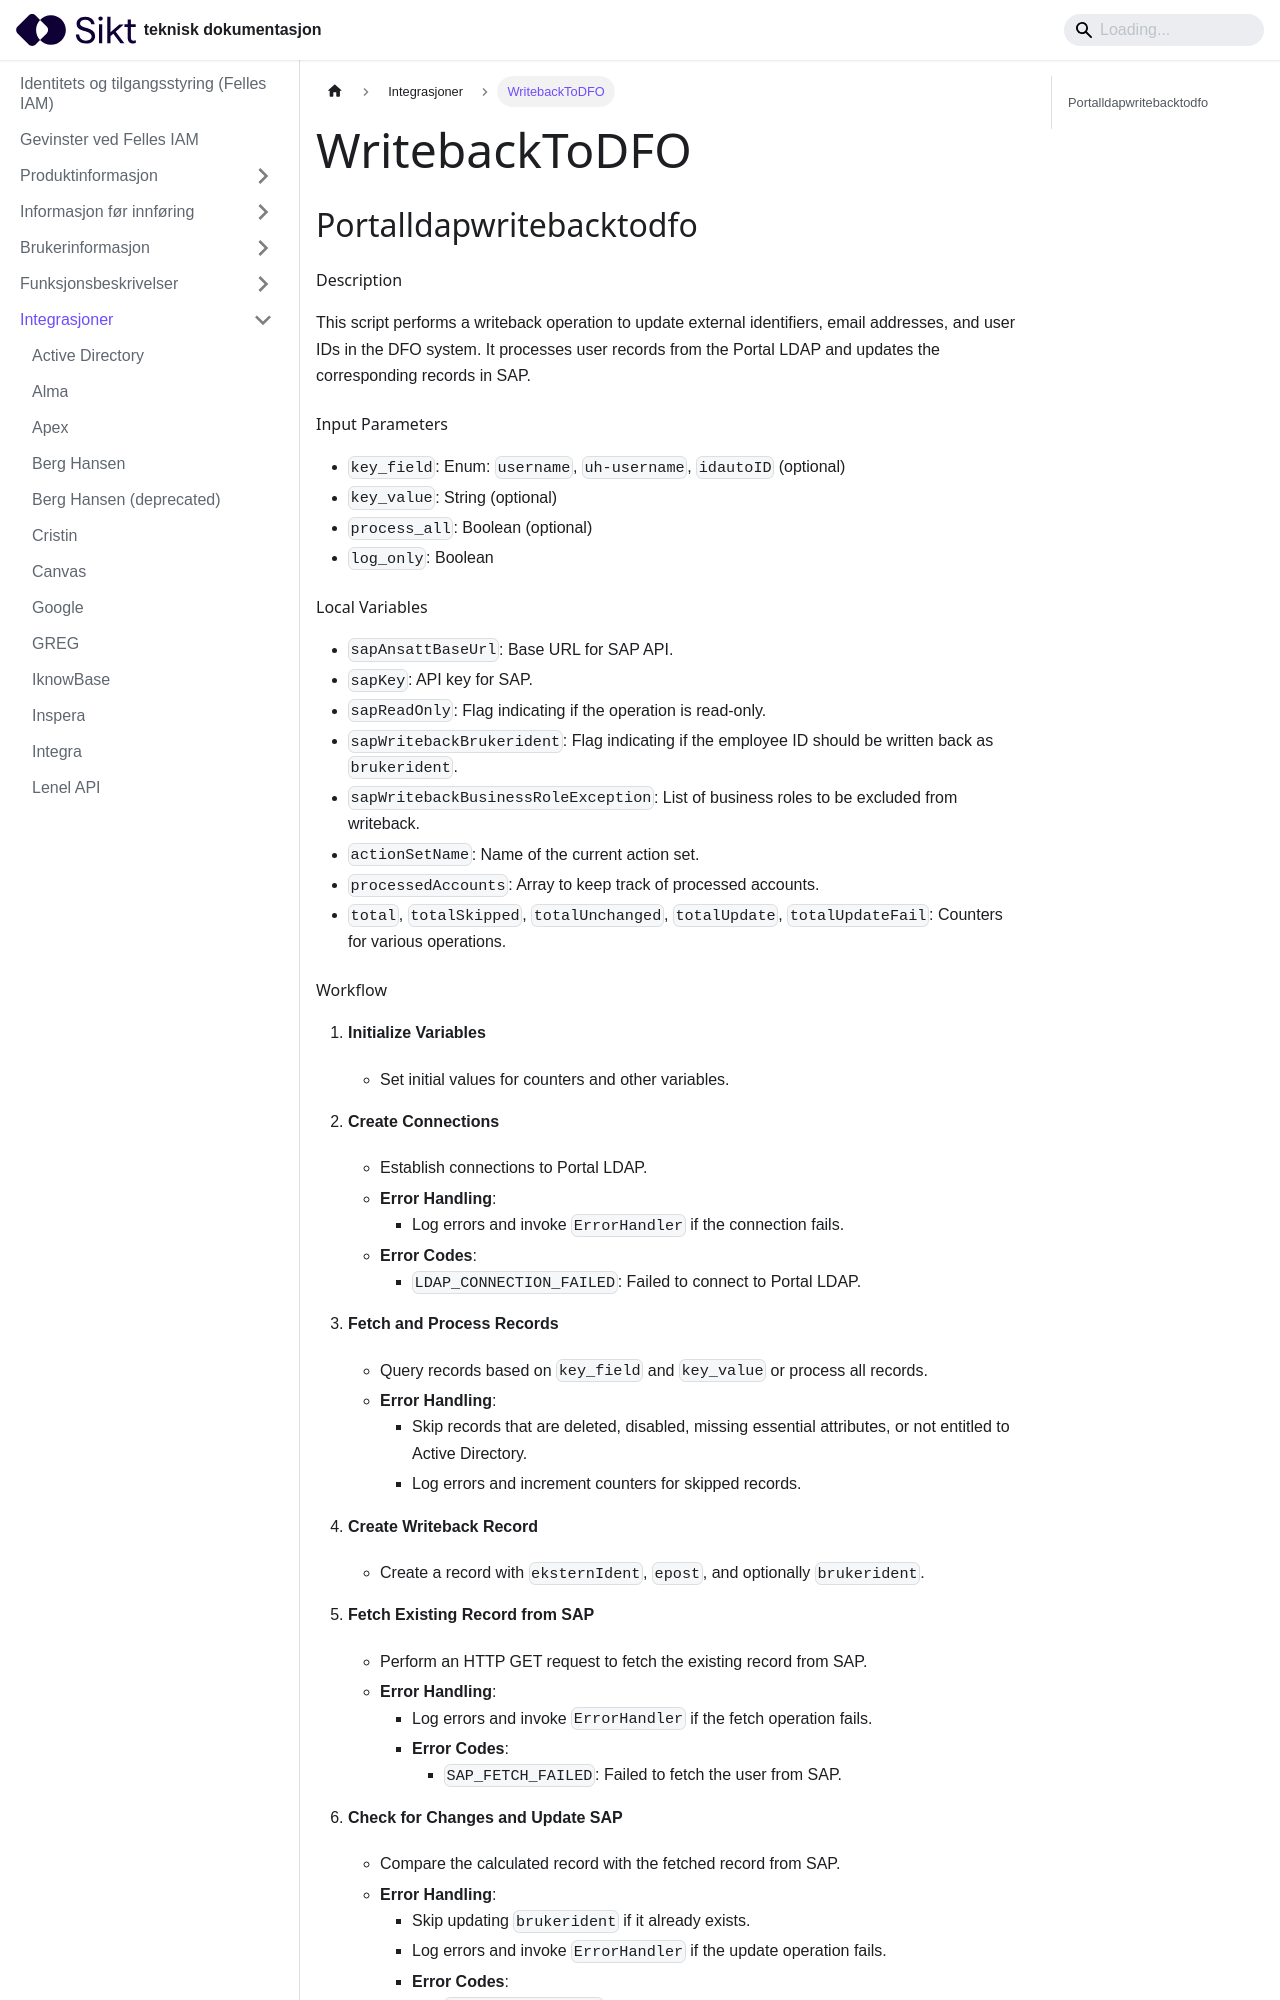

repository: sikt-no/docs · page: docs/iam/integrasjoner/Writebacktodfo/index.html · generator: docusaurus

---
title: WritebackToDFO
---

## Portalldapwritebacktodfo

#### Description
This script performs a writeback operation to update external identifiers, email addresses, and user IDs in the DFO system. It processes user records from the Portal LDAP and updates the corresponding records in SAP.

#### Input Parameters
- `key_field`: Enum: `username`, `uh-username`, `idautoID` (optional)
- `key_value`: String (optional)
- `process_all`: Boolean (optional)
- `log_only`: Boolean

#### Local Variables
- `sapAnsattBaseUrl`: Base URL for SAP API.
- `sapKey`: API key for SAP.
- `sapReadOnly`: Flag indicating if the operation is read-only.
- `sapWritebackBrukerident`: Flag indicating if the employee ID should be written back as `brukerident`.
- `sapWritebackBusinessRoleException`: List of business roles to be excluded from writeback.
- `actionSetName`: Name of the current action set.
- `processedAccounts`: Array to keep track of processed accounts.
- `total`, `totalSkipped`, `totalUnchanged`, `totalUpdate`, `totalUpdateFail`: Counters for various operations.
